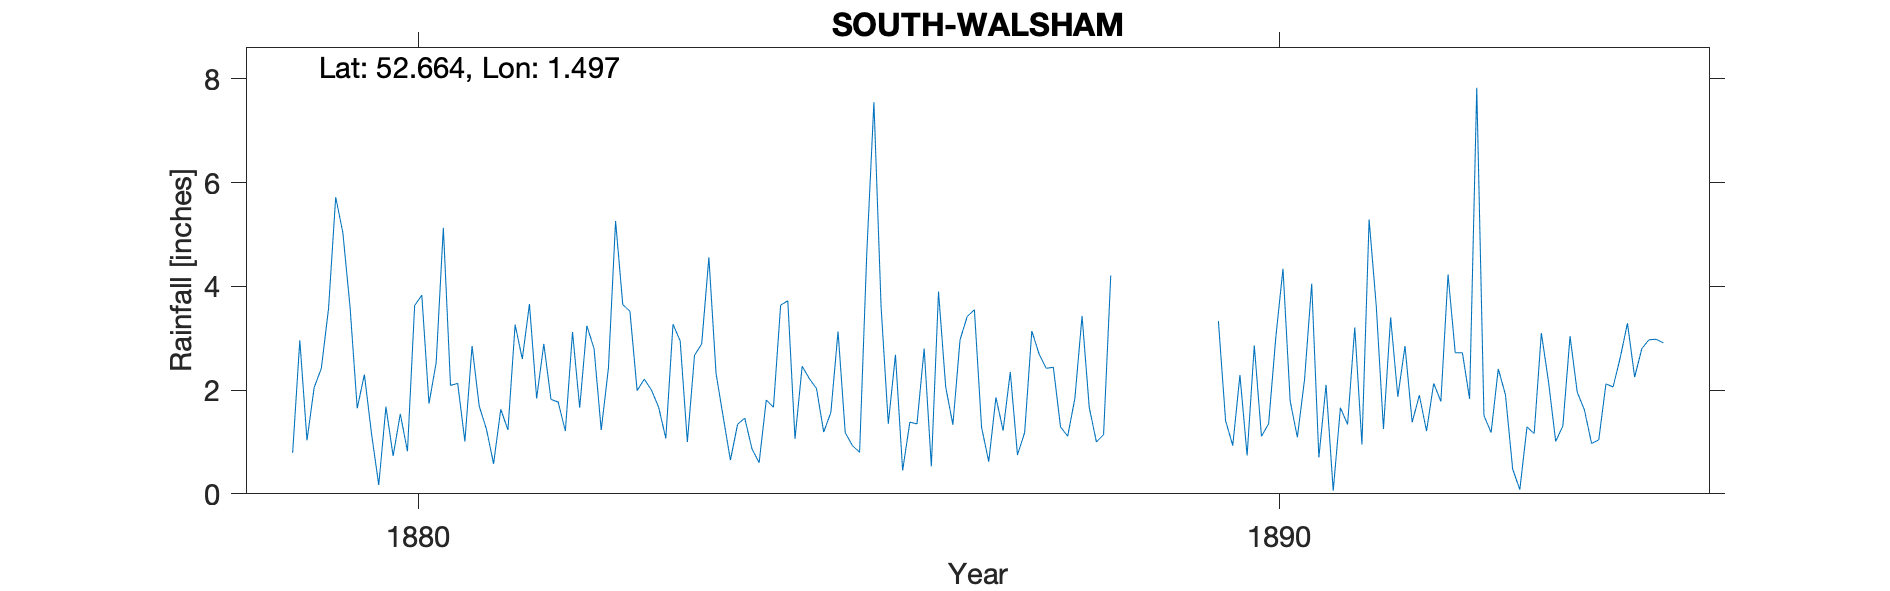

Source data for this figure (header and first rows):
SOUTH-WALSHAM, , , , , , , , , , , , , , , , , , , , , , , 
Grid ref, TG366131, Long, 1.497, Lat, 52.66, Elevation, 22, ft, , , , , , , , , , , , , , , 
Station no, RR2404, , , , , , , , , , , , , , , , , , , , , , 
, 1870, 1871, 1872, 1873, 1874, 1875, 1876, 1877, 1878, 1879, 1880, 1881, 1882, 1883, 1884, 1885, 1886, 1887, 1888, 1889, 1890, 1891, 1892
January, , , , , , , , , , 0.79, 0.17, 1.01, 1.82, 1.99, 1.48, 2.22, 2.68, 1.28, 1.11, , 2.29, 2.1, 1.38
February, , , , , , , , , , 2.96, 1.68, 2.85, 1.77, 2.21, 0.65, 2.03, 0.45, 0.62, 1.84, , 0.74, 0.06, 1.9
March, , , , , , , , , , 1.03, 0.73, 1.69, 1.21, 2, 1.34, 1.19, 1.38, 1.86, 3.43, , 2.86, 1.66, 1.21
April, , , , , , , , , , 2.05, 1.54, 1.25, 3.12, 1.67, 1.46, 1.57, 1.35, 1.22, 1.67, , 1.11, 1.34, 2.13
May, , , , , , , , , , 2.42, 0.82, 0.58, 1.66, 1.07, 0.87, 3.13, 2.8, 2.35, 1, , 1.35, 3.21, 1.78
June, , , , , , , , , , 3.57, 3.63, 1.63, 3.24, 3.27, 0.6, 1.18, 0.53, 0.75, 1.14, , 3.02, 0.95, 4.23
July, , , , , , , , , , 5.72, 3.83, 1.23, 2.8, 2.95, 1.81, 0.93, 3.9, 1.18, 4.21, , 4.34, 5.29, 2.72
August, , , , , , , , , , 5.03, 1.74, 3.26, 1.23, 1, 1.67, 0.8, 2.06, 3.14, , , 1.79, 3.61, 2.72
September, , , , , , , , , , 3.6, 2.53, 2.6, 2.42, 2.67, 3.64, 4.63, 1.33, 2.7, , , 1.09, 1.25, 1.83
October, , , , , , , , , , 1.65, 5.13, 3.66, 5.26, 2.89, 3.72, 7.55, 2.97, 2.42, , 3.33, 2.2, 3.4, 7.83
November, , , , , , , , , , 2.3, 2.09, 1.84, 3.65, 4.56, 1.06, 3.6, 3.42, 2.44, , 1.41, 4.05, 1.87, 1.51
December, , , , , , , , , , 1.15, 2.13, 2.89, 3.52, 2.32, 2.46, 1.35, 3.55, 1.29, , 0.93, 0.7, 2.85, 1.18
Total, , , , , , , , , , 32.27, 26.02, 24.49, 31.7, 28.6, 20.76, 30.18, 26.42, 21.25, , , 25.54, 27.59, 30.42
